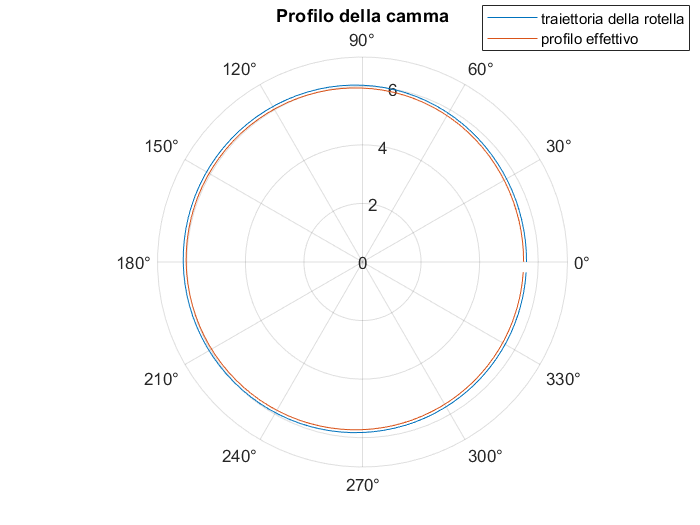

Values plotted in this chart, from the file beside it:
0.000, ? 0.0000
0.000, ? 0.0016
0.009, ? 0.0046
0.017, ? 0.0093
0.026, ? 0.0157
0.034, ? 0.0239
0.043, ? 0.0339
0.051, ? 0.0458
0.060, ? 0.0596
0.069, ? 0.0752
0.077, ? 0.0925
0.086, ? 0.1115
0.094, ? 0.1320
0.103, ? 0.1538
0.111, ? 0.1767
0.120, ? 0.2003
0.129, ? 0.2244
0.137, ? 0.2487
0.146, ? 0.2729
0.154, ? 0.2967
0.163, ? 0.3199
0.171, ? 0.3424
0.180, ? 0.3638
0.189, ? 0.3841
0.197, ? 0.4032
0.206, ? 0.4211
0.214, ? 0.4376
0.223, ? 0.4529
0.231, ? 0.4669
0.240, ? 0.4796
0.249, ? 0.4911
0.257, ? 0.5015
0.266, ? 0.5107
0.274, ? 0.5189
0.283, ? 0.5260
0.291, ? 0.5321
0.300, ? 0.5373
0.309, ? 0.5416
0.317, ? 0.5450
0.326, ? 0.5476
0.334, ? 0.5494
0.343, ? 0.5504
0.351, ? 0.5507
0.360, ? 0.5503
0.369, ? 0.5492
0.377, ? 0.5474
0.386, ? 0.5449
0.394, ? 0.5417
0.403, ? 0.5379
0.411, ? 0.5334
0.420, ? 0.5284
0.429, ? 0.5227
0.437, ? 0.5163
0.446, ? 0.5094
0.454, ? 0.5018
0.463, ? 0.4937
0.471, ? 0.4850
0.480, ? 0.4757
0.489, ? 0.4658
0.497, ? 0.4554
0.506, ? 0.4445
... 41 more rows
